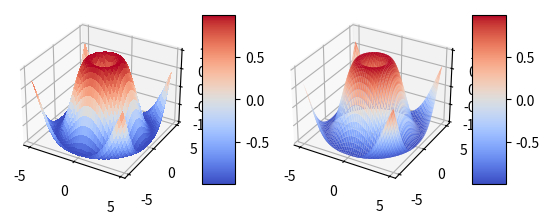

Recreate this plot in Python.
import matplotlib.pyplot as plt
from mpl_toolkits.mplot3d import Axes3D
from matplotlib import cm
from matplotlib.ticker import LinearLocator, FormatStrFormatter
import numpy as np

# szerokość 2 razy większa niż wysokość
fig = plt.figure()
X = np.arange(- 5 , 5 , 0.25)
Y = np.arange(- 5 , 5 , 0.25)
X, Y = np.meshgrid(X, Y)
R = np.sqrt(X** 2 + Y** 2 )
Z = np.sin(R)
ax1 = fig.add_subplot(121, projection = '3d' )
surf = ax1.plot_surface(X, Y, Z, cmap = cm.coolwarm, linewidth = 0 , antialiased = False)
fig.colorbar(surf, shrink = 0.5 , aspect = 5 )


X = np.arange(- 5 , 5 , 0.1)
Y = np.arange(- 5 , 5 , 0.1)
X, Y = np.meshgrid(X, Y)
R = np.sqrt(X** 2 + Y** 2 )
Z = np.sin(R)
ax2 = fig.add_subplot(122, projection = '3d' )
surf = ax2.plot_surface(X, Y, Z, cmap = cm.coolwarm, linewidth = 0 , antialiased = True)
fig.colorbar(surf, shrink = 0.5 , aspect = 5) 

plt.show()